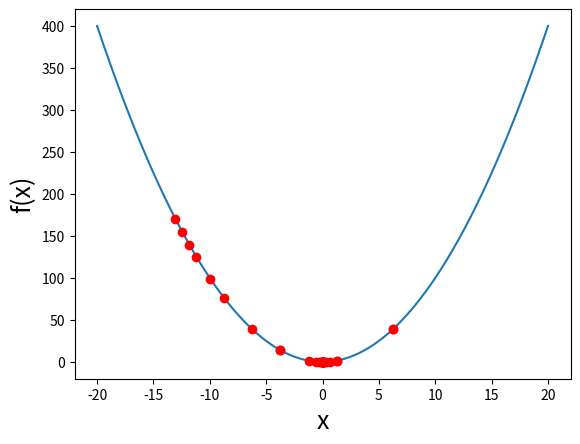

The matplotlib source for this figure:
# #--------------------------------
# #OPTIMZE A FUNCTION USING SCIPY
# #--------------------------------

import numpy as np
import matplotlib
import matplotlib.pyplot as plt
from   scipy.optimize import minimize


# ax.plot(xe, ye, '-', label='Ground-Truth')
# ax.plot(xe, model(xe, popt), 'r-', label="Model")



#FUNCTION TO OPTIMZE
def f(x):
	out=x**2.0
	# out=(x+10*np.sin(x))**2.0
	return out

#PLOT
#DEFINE X DATA FOR PLOTTING
N=1000; xmin=-20; xmax=20
X = np.linspace(xmin,xmax,N)

plt.figure() #INITIALIZE FIGURE 
FS=18   #FONT SIZE
plt.xlabel('x', fontsize=FS)
plt.ylabel('f(x)', fontsize=FS)
plt.plot(X,f(X),'-')

num_func_eval=0
def f1(x): 
	global num_func_eval
	out=f(x)
	num_func_eval+=1
	if(num_func_eval%10==0):
		print(num_func_eval,x,out)
	plt.plot(x,f(x),'ro')
	plt.pause(0.11)

	return out

#INITIAL GUESS 
#xo=xmax #
xo=np.random.uniform(xmin,xmax)
print("INITIAL GUESS: xo=",xo, " f(xo)=",f(xo))
res = minimize(f1, xo, method='Nelder-Mead', tol=1e-5)
popt=res.x
print("OPTIMAL PARAM:",popt)

plt.show()
